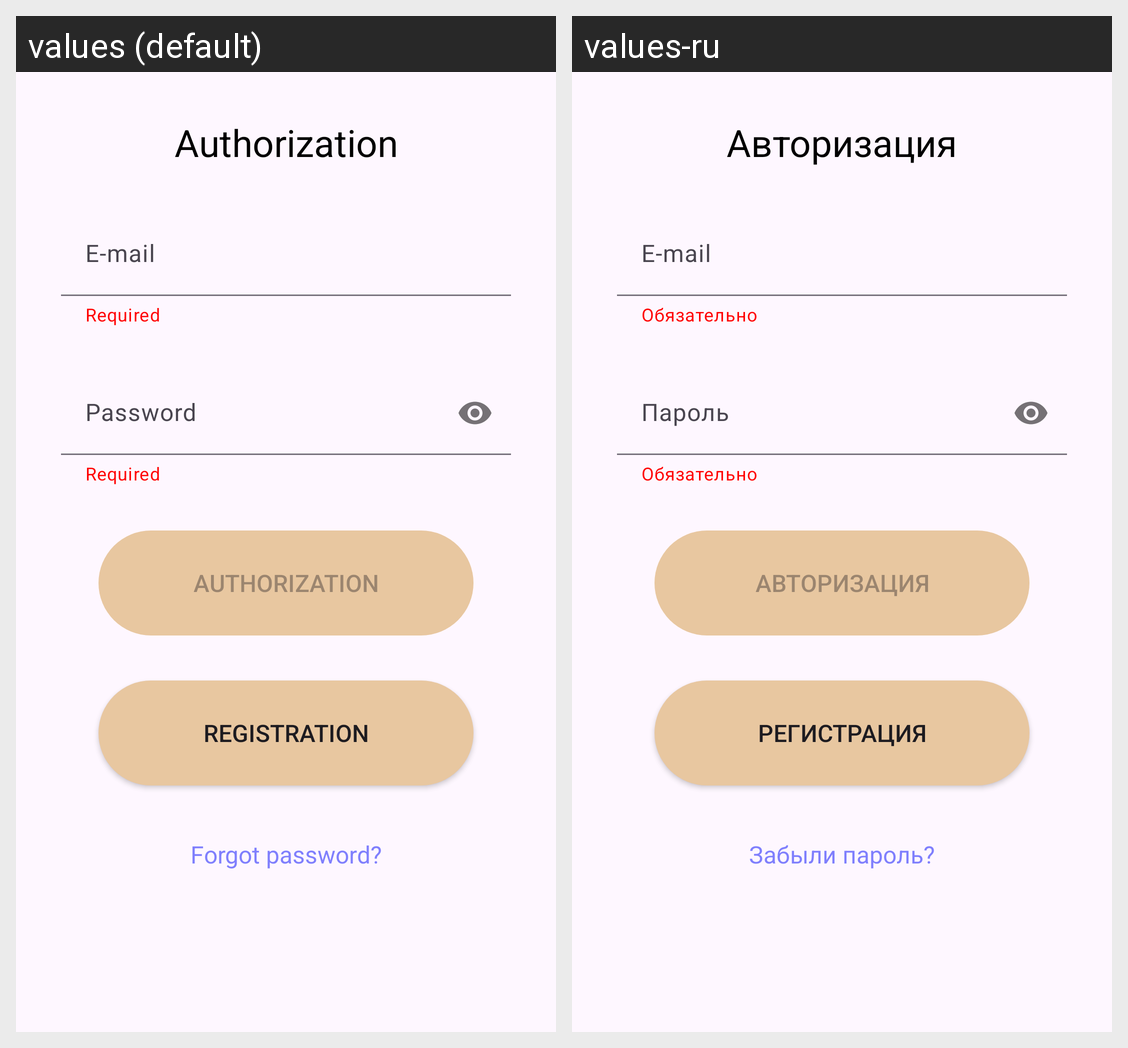

Strings drawn on this Android screen and how each of the app's shown locales translates them:
Android screen res/layout/auth_window.xml rendered under 2 locales, left to right: values (default), values-ru. Device: Nexus 5 (rendered at 1080×1920; each locale shown at half size, 540×960, under a caption strip naming it); theme Theme.RChat.
Strings drawn on this screen, with the default value and each locale's value (text and hints the layout hard-codes, and strings that could not be matched under every locale, appear in the picture but are not listed):

authorization_text
  values: Authorization
  values-ru: Авторизация

required_text
  values: Required
  values-ru: Обязательно

e_mail_text
  values: E-mail
  values-ru: E-mail  [not translated; the default value is used]

password_text
  values: Password
  values-ru: Пароль

registration_text
  values: Registration
  values-ru: Регистрация

forgot_password_text
  values: Forgot password?
  values-ru: Забыли пароль?
